3-way image classification set "Potato Leaf Disease" from GitHub (rifqicharisma/Belajar_Ai); label vocabulary: early blight, healthy, late blight.

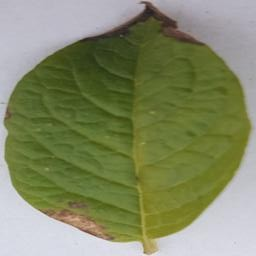
Label: late blight

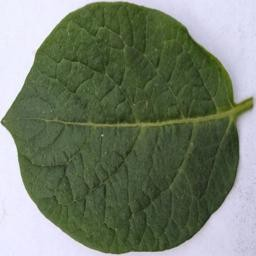
Label: healthy

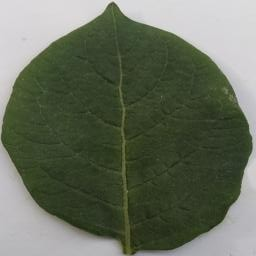
Label: healthy

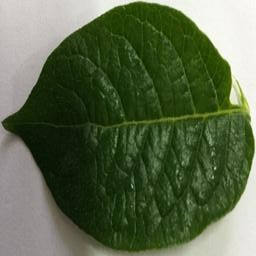
Label: healthy

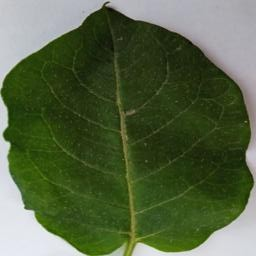
Label: healthy

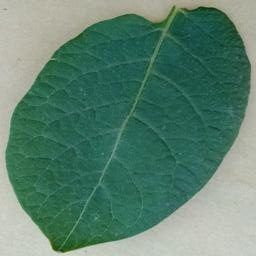
Label: healthy
